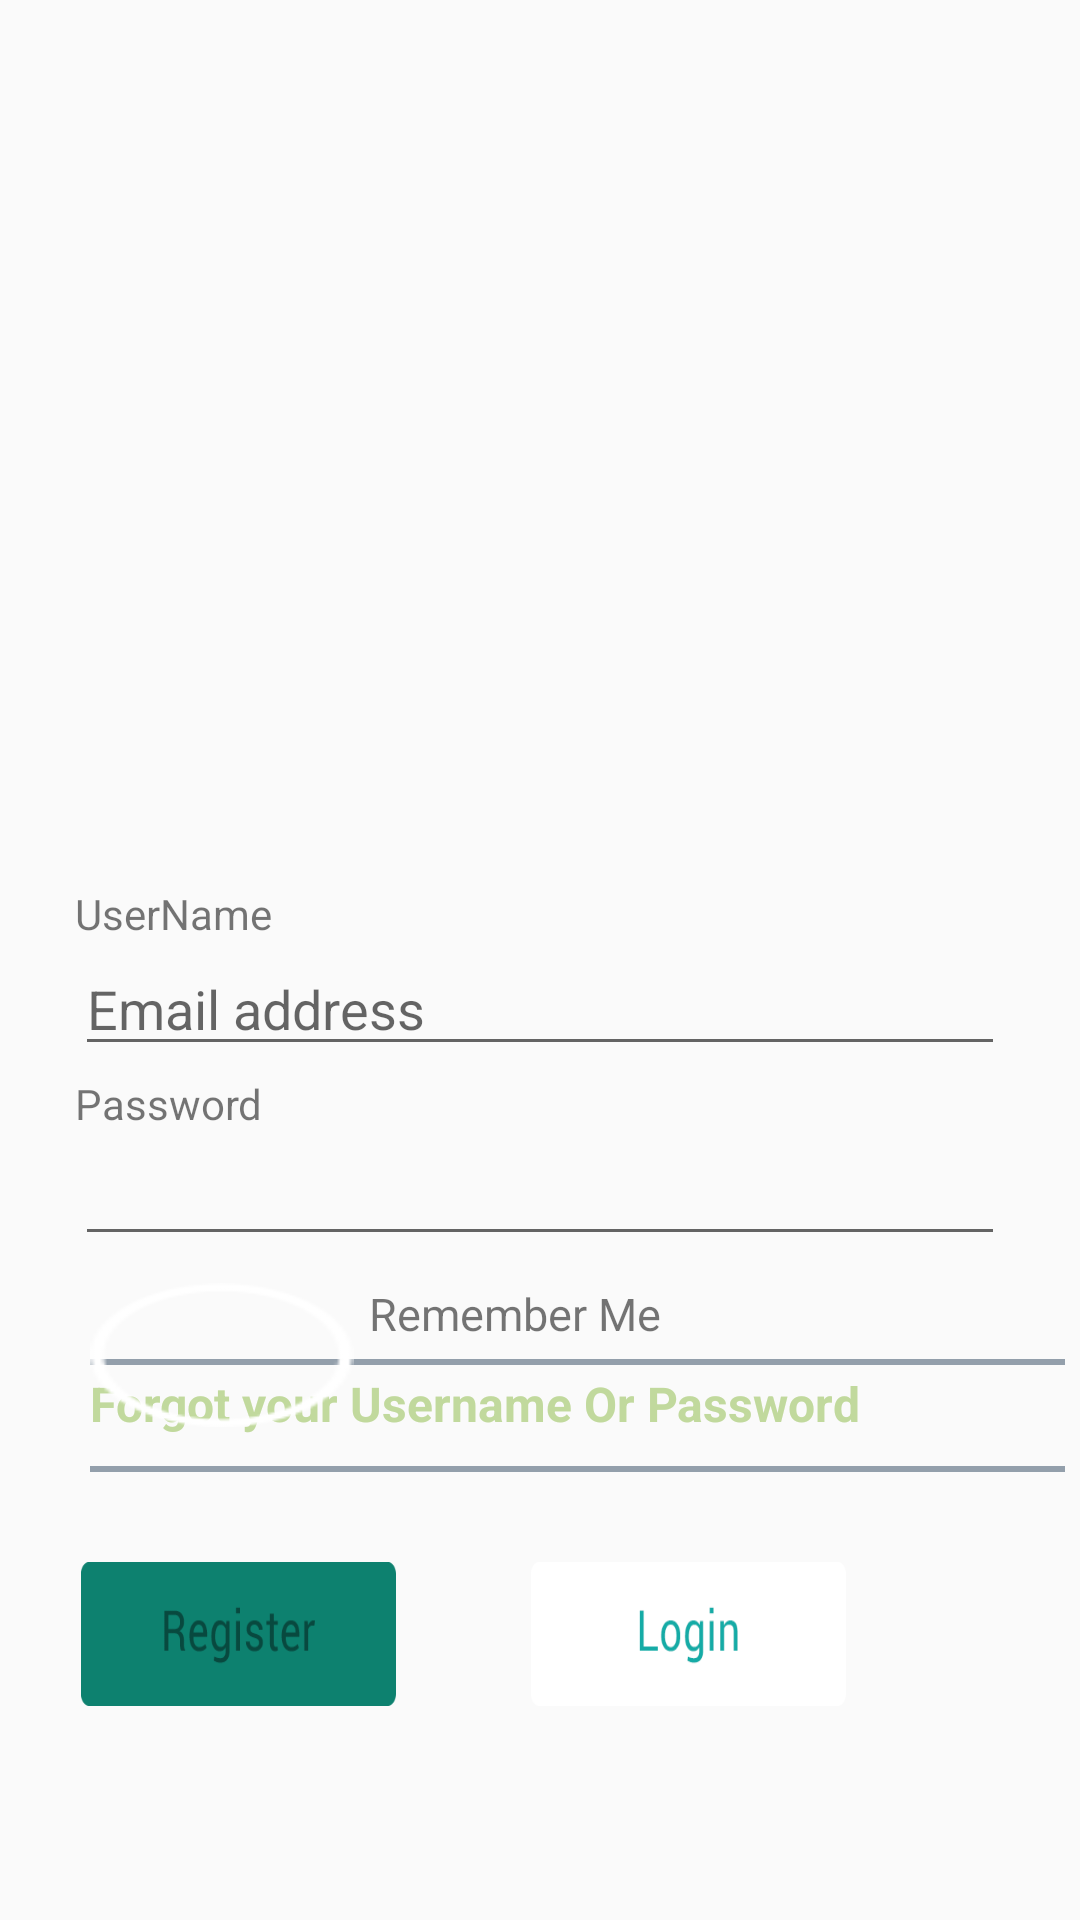

The Android layout XML behind this screen, and the referenced resources:
<!-- AndroidManifest.xml: application theme NoWhite -->
<!-- res/layout/login_layout.xml -->
<?xml version="1.0" encoding="utf-8"?>
<LinearLayout xmlns:android="http://schemas.android.com/apk/res/android"
    android:layout_width="match_parent"
    android:layout_height="match_parent"
    android:fitsSystemWindows="true"
    android:orientation="vertical"
    android:background="@drawable/img_login_bg">

<RelativeLayout
    android:layout_width="match_parent"
    android:layout_height="wrap_content"
    android:layout_marginLeft="25dp"
    android:layout_marginRight="25dp"
    android:layout_marginTop="290dp"
    android:gravity="center"
    >

    <TextView
        android:id="@+id/login_user_input"
        android:layout_width="wrap_content"
        android:layout_height="wrap_content"
        android:layout_alignParentTop="true"
        android:layout_marginTop="5dp"
        android:text="@string/login_username_label"/>

    <EditText
        android:id="@+id/edit_username"
        android:layout_width="fill_parent"
        android:layout_height="wrap_content"
        android:hint="@string/login_username_hint"
        android:layout_below="@id/login_user_input"
        android:singleLine="true"
        android:inputType="text"/>

    <TextView
        android:id="@+id/login_password_input"
        android:layout_width="wrap_content"
        android:layout_height="wrap_content"
        android:layout_below="@id/edit_username"
        android:layout_marginTop="3dp"
        android:text="@string/login_password_label"/>
    <EditText
        android:id="@+id/edit_password"
        android:layout_width="fill_parent"
        android:layout_height="wrap_content"
        android:layout_below="@id/login_password_input"
        android:singleLine="true"
        android:inputType="textPassword" />
</RelativeLayout>


    <RelativeLayout
        android:layout_width="match_parent"
        android:layout_height="wrap_content"
        android:layout_marginLeft="25dp"
        android:layout_marginTop="4dp"
        android:padding="5dp">

        <Button
            android:id="@+id/btn_remember"
            android:layout_width="wrap_content"
            android:layout_height="wrap_content"
            android:background="@drawable/btn_rembme_up"
            android:onClick="loginActivityClick"
            android:layout_marginRight="5dp"/>
        <TextView
            android:id="@+id/textview_remember"
            android:layout_width="wrap_content"
            android:layout_height="wrap_content"
            android:layout_toRightOf="@+id/btn_remember"
            android:text="@string/textview_remember"
            android:textSize="15sp"/>

        <View
            android:id="@+id/view1"
            android:layout_width="match_parent"
            android:layout_below="@+id/textview_remember"
            android:layout_height="2dp"
            android:layout_marginTop="5dp"
            android:background="#FF939FAB" />

        <TextView
            android:id="@+id/textview_forget_password"
            android:layout_width="wrap_content"
            android:layout_height="wrap_content"
            android:layout_below="@+id/view1"
            android:clickable="true"
            android:textSize="16sp"
            android:textStyle="bold"
            android:layout_marginTop="2dp"
            android:onClick="loginActivityClick"
            android:textColor="@color/colorForgotPassword"
            android:text="@string/textview_forget_password"/>
        <View
            android:id="@+id/view2"
            android:layout_width="match_parent"
            android:layout_height="2dp"
            android:layout_marginTop="10dp"
            android:layout_below="@+id/textview_forget_password"
            android:background="#FF939FAB" />

    </RelativeLayout>

    <RelativeLayout
        android:layout_width="match_parent"
        android:layout_height="wrap_content"
        android:layout_marginLeft="27dp"
        android:layout_marginRight="25dp"
        android:layout_marginTop="25dp">

        <Button
            android:id="@+id/btn_register"
            android:layout_width="wrap_content"
            android:layout_height="wrap_content"
            android:onClick="loginActivityClick"
            android:background="@drawable/register_btn_selector"
            />

        <Button
            android:id="@+id/btn_login"
            android:layout_width="wrap_content"
            android:layout_height="wrap_content"
            android:layout_marginLeft="45dp"
            android:layout_toRightOf="@+id/btn_register"
            android:onClick="loginActivityClick"
            android:background="@drawable/login_btn_selector"
            />


    </RelativeLayout>

</LinearLayout>
<!-- resources referenced by this layout -->
<resources>
  <color name="colorForgotPassword">#FFC1D99D</color>
  <!-- drawable btn_rembme_up: png bitmap (drawable-xxxhdpi, 2497 bytes) -->
  <!-- drawable login_btn_selector (drawable) -->
  <?xml version="1.0" encoding="utf-8"?>
  <selector xmlns:android="http://schemas.android.com/apk/res/android">
      <item android:state_pressed="true" android:drawable="@drawable/btn_login_dwn"/>
      <item android:state_pressed="false" android:drawable="@drawable/btn_login_up"/>
  </selector>
  <!-- drawable register_btn_selector (drawable) -->
  <?xml version="1.0" encoding="utf-8"?>
  <selector xmlns:android="http://schemas.android.com/apk/res/android">
      <item android:state_pressed="true" android:drawable="@drawable/btn_reg_dwn"/>
      <item android:state_pressed="false" android:drawable="@drawable/btn_reg_up"/>
  
  </selector>
  <string name="login_password_label">Password</string>
  <string name="login_username_hint">Email address</string>
  <string name="login_username_label">UserName</string>
  <string name="textview_forget_password">Forgot your Username Or Password</string>
  <string name="textview_remember">Remember Me</string>
  <style name="NoWhite" parent="AppTheme">
          <item name="android:windowIsTranslucent">true</item>
          <item name="android:windowActionBar">false</item>
          <item name="android:windowFullscreen">true</item>
          <item name="android:windowNoTitle">true</item>
      </style>
  <!-- drawable btn_login_dwn: png bitmap (drawable-xxxhdpi, 3632 bytes) -->
  <!-- drawable btn_login_up: png bitmap (drawable-xxxhdpi, 3644 bytes) -->
  <!-- drawable btn_reg_dwn: png bitmap (drawable-xxxhdpi, 4700 bytes) -->
  <!-- drawable btn_reg_up: png bitmap (drawable-xxxhdpi, 4629 bytes) -->
  <style name="AppTheme" parent="Theme.AppCompat.Light.DarkActionBar">
          
          <item name="colorPrimary">@color/colorPrimary</item>
          <item name="colorPrimaryDark">@color/colorPrimaryDark</item>
          <item name="colorAccent">@color/colorAccent</item>
      </style>
  <color name="colorPrimary">#3F51B5</color>
  <color name="colorPrimaryDark">#303F9F</color>
  <color name="colorAccent">#FF4081</color>
</resources>
